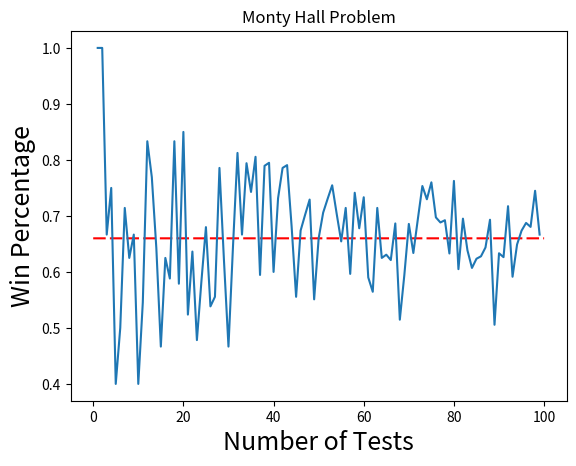

Here is the Python script that generated this plot:
import random
import numpy as np
import matplotlib.pyplot as plt


# The host will reveal a door that doesn't contain the prize
def get_non_prize_door(host, num_doors, player_choice):
  i = 1
  while (i == host or i== player_choice ):
    i = (i+1)%(num_doors)
  
  return i

# Have the player switch to the other unopened door
def switch_function(shown_door, num_doors, player_choice):
  i = 1
  while (i == shown_door or i== player_choice ):
    i = (i+1)%(num_doors)
  
  return i


# Play the game 
def monty_hall_game(switch, num_tests):
  win_switch_cnt = 0
  win_no_switch_cnt = 0
  lose_switch_cnt = 0
  lose_no_switch_cnt = 0

  # Get the doors
  doors = [0,1,2] 

  # Get the number of doors
  num_doors = len(doors) 
  
  
  for i in range(0,num_tests):
    # Randomly choose the door with the wanted prize
    door_with_prize = random.randint(0, num_doors-1) 

    # The host knows which door has the prize
    host = door_with_prize 

    # The player initially chooses a random door that they believe has the prize
    player_choice = random.randint(0, num_doors-1) 
    original_player_choice = player_choice
    shown_door = get_non_prize_door(host, num_doors, player_choice)

    if switch == True:
      player_choice = switch_function(shown_door,num_doors, player_choice)
    
    if player_choice == host and switch == False:
      # The player wins from not switching
      print('Player Wins (No Switch) - The player chose door: ', player_choice,' Original choice: ',original_player_choice ,', Door with prize:', door_with_prize, ', Shown Door: ',shown_door )
      win_no_switch_cnt = win_no_switch_cnt + 1

    elif player_choice == host and switch == True:
      # The player wins from switching
      print('Player Wins (Switch) - The player chose door: ', player_choice,' Original choice: ',original_player_choice , ', Door with prize:', door_with_prize, ', Shown Door: ',shown_door )
      win_switch_cnt = win_switch_cnt +1

    elif player_choice != host and switch == False:
      # The player loses from not switching
      print('Player Lost (No Switch) - The player chose door: ', player_choice,' Original choice: ',original_player_choice , ', Door with prize:', door_with_prize, ', Shown Door: ',shown_door )
      lose_no_switch_cnt = lose_no_switch_cnt + 1

    elif player_choice != host and switch == True:
      # The player loses from switching
      print('Player Lost (Switch) - The player chose door: ', player_choice,' Original choice: ',original_player_choice , ', Door with prize:', door_with_prize, ', Shown Door: ',shown_door )
      lose_switch_cnt = lose_switch_cnt + 1


  return win_no_switch_cnt,win_switch_cnt,lose_no_switch_cnt,lose_switch_cnt, num_tests




# Play the game
num_tests = []
win_percentage = []
switch = True

for i in range(1,100):
  num_tests.append(i) 
  y = monty_hall_game(switch, i) 
  win_percentage.append(y[1]/ y[4]) 


# Visually show the number of tests and the win percentage 

# Expected winning porbability 
x = np.linspace(0, 100, 100000)

@np.vectorize
def constant_function(xyz):
    return 0.66

plt.plot(x,constant_function(x), dashes=[6, 2], color = "red")


plt.plot( num_tests, win_percentage  )
plt.title('Monty Hall Problem')
plt.xlabel('Number of Tests',fontsize=18)
plt.ylabel('Win Percentage',fontsize=18)
plt.show()

print('The win percentage for test playing ', y[4], ' games is:' ,y[1]/ y[4])